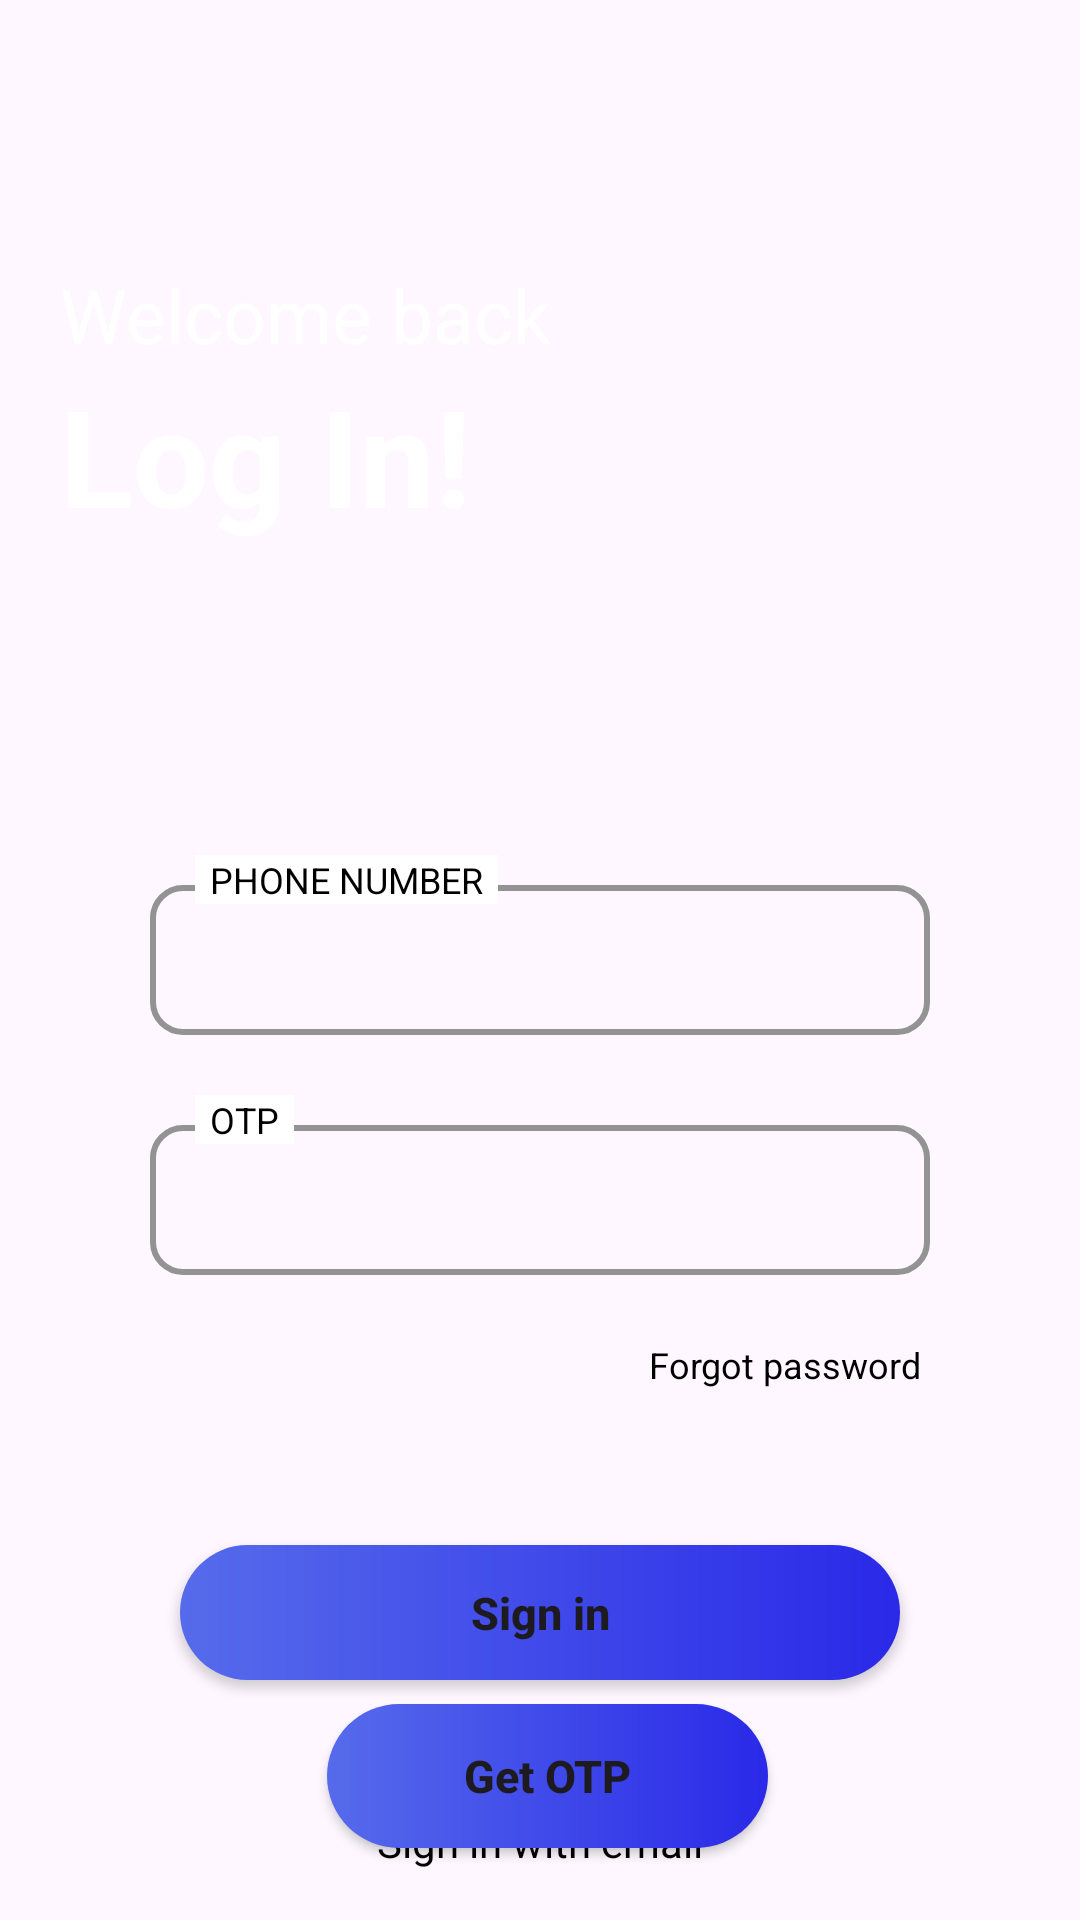

Layout XML and referenced resources for this Android screen:
<!-- AndroidManifest.xml: application theme Theme.NghienCuuKhoaHoc -->
<!-- res/layout/activity_signinwith_phone.xml -->
<?xml version="1.0" encoding="utf-8"?>
<LinearLayout xmlns:android="http://schemas.android.com/apk/res/android"
    xmlns:app="http://schemas.android.com/apk/res-auto"
    xmlns:tools="http://schemas.android.com/tools"
    android:layout_width="match_parent"
    android:layout_height="match_parent"
    android:orientation="vertical"
    tools:context=".ConnectUser.SigninwithPhone"
    android:background="@drawable/up">
    <LinearLayout
        android:layout_width="match_parent"
        android:layout_height="270dp"
        android:orientation="vertical"
        android:paddingLeft="20dp"
        android:gravity="center_vertical">
        <TextView
            android:layout_width="match_parent"
            android:layout_height="wrap_content"
            android:text="Welcome back"
            android:textColor="@color/white"
            android:textSize="25sp"/>
        <TextView
            android:layout_width="match_parent"
            android:layout_height="wrap_content"
            android:text="Log In!"
            android:textStyle="bold"
            android:textColor="@color/white"
            android:textSize="45sp"/>
    </LinearLayout>
    <LinearLayout
        android:layout_marginTop="15dp"
        android:layout_width="match_parent"
        android:layout_height="match_parent"
        android:gravity="center"
        android:orientation="vertical">
        <RelativeLayout
            android:layout_width="match_parent"
            android:layout_height="60dp"
            android:layout_marginLeft="50dp"
            android:layout_marginRight="50dp">

            <EditText
                android:id="@+id/signupPhone"
                android:layout_width="match_parent"
                android:layout_height="50dp"
                android:layout_marginTop="10dp"
                android:background="@drawable/bg_edt"
                android:gravity="center_vertical"
                android:inputType="textEmailAddress"
                android:paddingLeft="20dp"
                android:textColor="#000000"
                android:textSize="18sp" />

            <TextView
                android:layout_width="wrap_content"
                android:layout_height="wrap_content"
                android:layout_marginLeft="15dp"
                android:background="#fff"
                android:paddingLeft="5dp"
                android:paddingRight="5dp"
                android:text="Phone number"
                android:textAllCaps="true"
                android:textColor="@color/black"
                android:textSize="12sp" />
        </RelativeLayout>
        <RelativeLayout
            android:layout_marginTop="20dp"
            android:layout_width="match_parent"
            android:layout_height="60dp"
            android:layout_marginLeft="50dp"
            android:layout_marginRight="50dp">

            <EditText
                android:id="@+id/OTP"
                android:layout_width="match_parent"
                android:layout_height="50dp"
                android:layout_marginTop="10dp"
                android:background="@drawable/bg_edt"
                android:gravity="center_vertical"
                android:inputType="number|numberPassword|numberDecimal"
                android:paddingLeft="20dp"
                android:textColor="#000000"
                android:textSize="18sp" />

            <TextView
                android:layout_width="wrap_content"
                android:layout_height="wrap_content"
                android:layout_marginLeft="15dp"
                android:background="#fff"
                android:paddingLeft="5dp"
                android:paddingRight="5dp"
                android:text="OTP"
                android:textAllCaps="true"
                android:textColor="@color/black"
                android:textSize="12sp" />
        </RelativeLayout>
        <RelativeLayout
            android:layout_marginLeft="50dp"
            android:layout_marginRight="50dp"
            android:layout_width="match_parent"
            android:layout_height="60dp"
            android:gravity="center_vertical">

            <TextView
                android:id="@+id/tv_resetpass"
                android:layout_width="97dp"
                android:layout_height="24dp"
                android:layout_alignParentRight="true"
                android:layout_centerVertical="true"
                android:gravity="center"

                android:text="Forgot password"
                android:textColor="@color/black"
                android:textSize="12sp" />
        </RelativeLayout>

        <Button
            android:id="@+id/btn_Signup"
            android:layout_width="240dp"
            android:layout_height="45dp"
            android:layout_marginTop="30dp"
            android:background="@drawable/bg_btn"
            android:text="Sign in"
            android:textAllCaps="false"
            android:textSize="15sp"
            android:textStyle="bold" />

        <RelativeLayout
            android:layout_width="match_parent"
            android:layout_height="match_parent">

            <Button
                android:id="@+id/btn_OTP"
                android:layout_width="wrap_content"
                android:layout_height="wrap_content"
                android:layout_alignParentStart="true"
                android:layout_alignParentTop="true"
                android:layout_alignParentEnd="true"
                android:layout_marginStart="109dp"
                android:layout_marginTop="8dp"
                android:layout_marginEnd="104dp"
                android:background="@drawable/bg_btn"
                android:text="Get OTP"
                android:textAllCaps="false"
                android:textSize="15sp"
                android:textStyle="bold" />

            <TextView
                android:id="@+id/tv_signupwithemail"
                android:layout_width="231dp"
                android:layout_height="24dp"
                android:layout_above="@+id/tv_Login"
                android:layout_below="@+id/btn_OTP"
                android:layout_alignParentStart="true"
                android:layout_alignParentEnd="true"
                android:layout_centerHorizontal="true"
                android:layout_marginStart="88dp"
                android:layout_marginTop="22dp"
                android:layout_marginEnd="92dp"
                android:layout_marginBottom="31dp"
                android:gravity="center|center_horizontal"
                android:text="Not an user? Sign up with email"
                android:textColor="#000000" />

            <TextView
                android:id="@+id/tv_Login"
                android:layout_width="231dp"
                android:layout_height="24dp"
                android:layout_alignParentStart="true"
                android:layout_alignParentEnd="true"
                android:layout_alignParentBottom="true"
                android:layout_centerHorizontal="true"
                android:layout_marginStart="0dp"
                android:layout_marginEnd="0dp"
                android:layout_marginBottom="14dp"
                android:gravity="center|center_horizontal"
                android:text="Sign in with email"
                android:textColor="#000000"
                android:visibility="visible" />
        </RelativeLayout>

    </LinearLayout>
</LinearLayout>
<!-- resources referenced by this layout -->
<resources>
  <color name="black">#FF000000</color>
  <color name="white">#FFFFFFFF</color>
  <!-- drawable bg_btn (drawable) -->
  <?xml version="1.0" encoding="utf-8"?>
  <shape xmlns:android="http://schemas.android.com/apk/res/android">
      <gradient android:startColor="#2A29E8"
          android:endColor="#566BEB"
          android:angle="180"/>
      <corners android:radius="25dp"/>
  </shape>
  <!-- drawable bg_edt (drawable) -->
  <?xml version="1.0" encoding="utf-8"?>
  <shape xmlns:android="http://schemas.android.com/apk/res/android">
      <stroke android:width="2dp"
          android:color="#939393"/>
      <corners android:radius="10dp"/>
  </shape>
  <style name="Theme.NghienCuuKhoaHoc" parent="Theme.MaterialComponents.DayNight.NoActionBar">
          
          <item name="colorPrimary">@color/purple_500</item>
          <item name="colorPrimaryVariant">@color/purple_700</item>
          <item name="colorOnPrimary">@color/white</item>
          
          <item name="colorSecondary">@color/teal_200</item>
          <item name="colorSecondaryVariant">@color/teal_700</item>
          <item name="colorOnSecondary">@color/black</item>
          
  
          
      </style>
  <color name="purple_500">#FF6200EE</color>
  <color name="purple_700">#FF3700B3</color>
  <color name="teal_200">#FF03DAC5</color>
  <color name="teal_700">#FF018786</color>
</resources>
